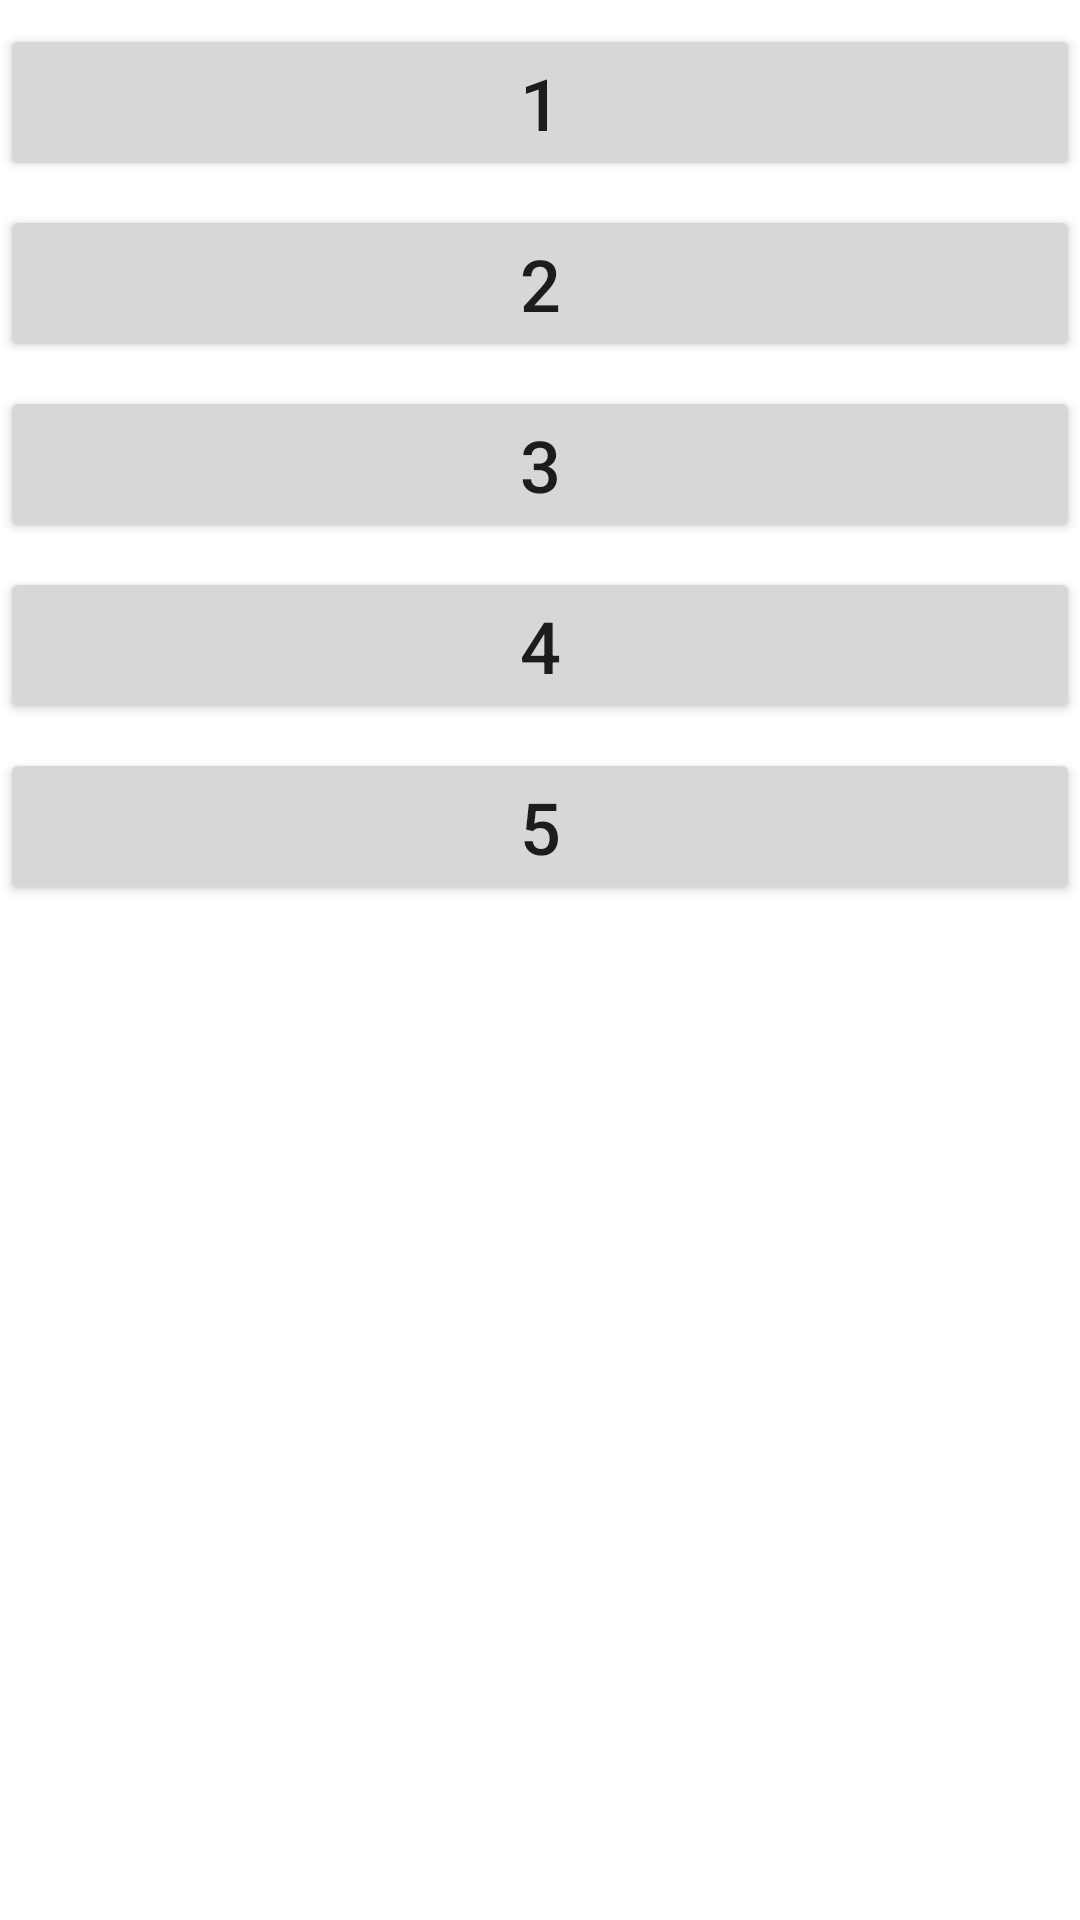

Produce the Android XML layout that renders to this screen, including the resource entries it uses.
<!-- AndroidManifest.xml: application theme Theme.Kmf_test -->
<!-- res/layout/bottom_sheet_dialog_fragment.xml -->
<?xml version="1.0" encoding="utf-8"?>
<LinearLayout xmlns:android="http://schemas.android.com/apk/res/android"
    xmlns:app="http://schemas.android.com/apk/res-auto"
    xmlns:tools="http://schemas.android.com/tools"
    android:layout_width="match_parent"
    android:layout_height="wrap_content"
    android:orientation="vertical"
    >

    <Button
        android:id="@+id/bottom_sheet_1"
        android:layout_width="match_parent"
        android:layout_height="wrap_content"
        android:layout_marginTop="@dimen/layout_spacing_8x"
        android:text="@string/bottom_sheet_dialog_fragment_1"
        android:textAlignment="center"
        android:textSize="@dimen/text_size_24x"
        />

    <Button
        android:id="@+id/bottom_sheet_2"
        android:layout_width="match_parent"
        android:layout_height="wrap_content"
        android:layout_marginTop="@dimen/layout_spacing_8x"
        android:text="@string/bottom_sheet_dialog_fragment_2"
        android:textAlignment="center"
        android:textSize="@dimen/text_size_24x"
        />

    <Button
        android:id="@+id/bottom_sheet_3"
        android:layout_width="match_parent"
        android:layout_height="wrap_content"
        android:layout_marginTop="@dimen/layout_spacing_8x"
        android:text="@string/bottom_sheet_dialog_fragment_3"
        android:textAlignment="center"
        android:textSize="@dimen/text_size_24x"
        />

    <Button
        android:id="@+id/bottom_sheet_4"
        android:layout_width="match_parent"
        android:layout_height="wrap_content"
        android:layout_marginTop="@dimen/layout_spacing_8x"
        android:text="@string/bottom_sheet_dialog_fragment_4"
        android:textAlignment="center"
        android:textSize="@dimen/text_size_24x"
        />

    <Button
        android:id="@+id/bottom_sheet_5"
        android:layout_width="match_parent"
        android:layout_height="wrap_content"
        android:layout_marginTop="@dimen/layout_spacing_8x"
        android:text="@string/bottom_sheet_dialog_fragment_5"
        android:textAlignment="center"
        android:textSize="@dimen/text_size_24x"
        />
</LinearLayout>
<!-- resources referenced by this layout -->
<resources>
  <dimen name="layout_spacing_8x">8dp</dimen>
  <dimen name="text_size_24x">24sp</dimen>
  <string name="bottom_sheet_dialog_fragment_1">1</string>
  <string name="bottom_sheet_dialog_fragment_2">2</string>
  <string name="bottom_sheet_dialog_fragment_3">3</string>
  <string name="bottom_sheet_dialog_fragment_4">4</string>
  <string name="bottom_sheet_dialog_fragment_5">5</string>
  <style name="Theme.Kmf_test" parent="Theme.MaterialComponents.DayNight.DarkActionBar">
          
          <item name="colorPrimary">@color/purple_500</item>
          <item name="colorPrimaryVariant">@color/purple_700</item>
          <item name="colorOnPrimary">@color/white</item>
          
          <item name="colorSecondary">@color/teal_200</item>
          <item name="colorSecondaryVariant">@color/teal_700</item>
          <item name="colorOnSecondary">@color/black</item>
          
          <item name="android:statusBarColor" tools:targetApi="l">?attr/colorPrimaryVariant</item>
          
      </style>
  <color name="purple_500">#6200EE</color>
  <color name="purple_700">#FF3700B3</color>
  <color name="white">#FFFFFFFF</color>
  <color name="teal_200">#FF03DAC5</color>
  <color name="teal_700">#FF018786</color>
  <color name="black">#FF000000</color>
</resources>
